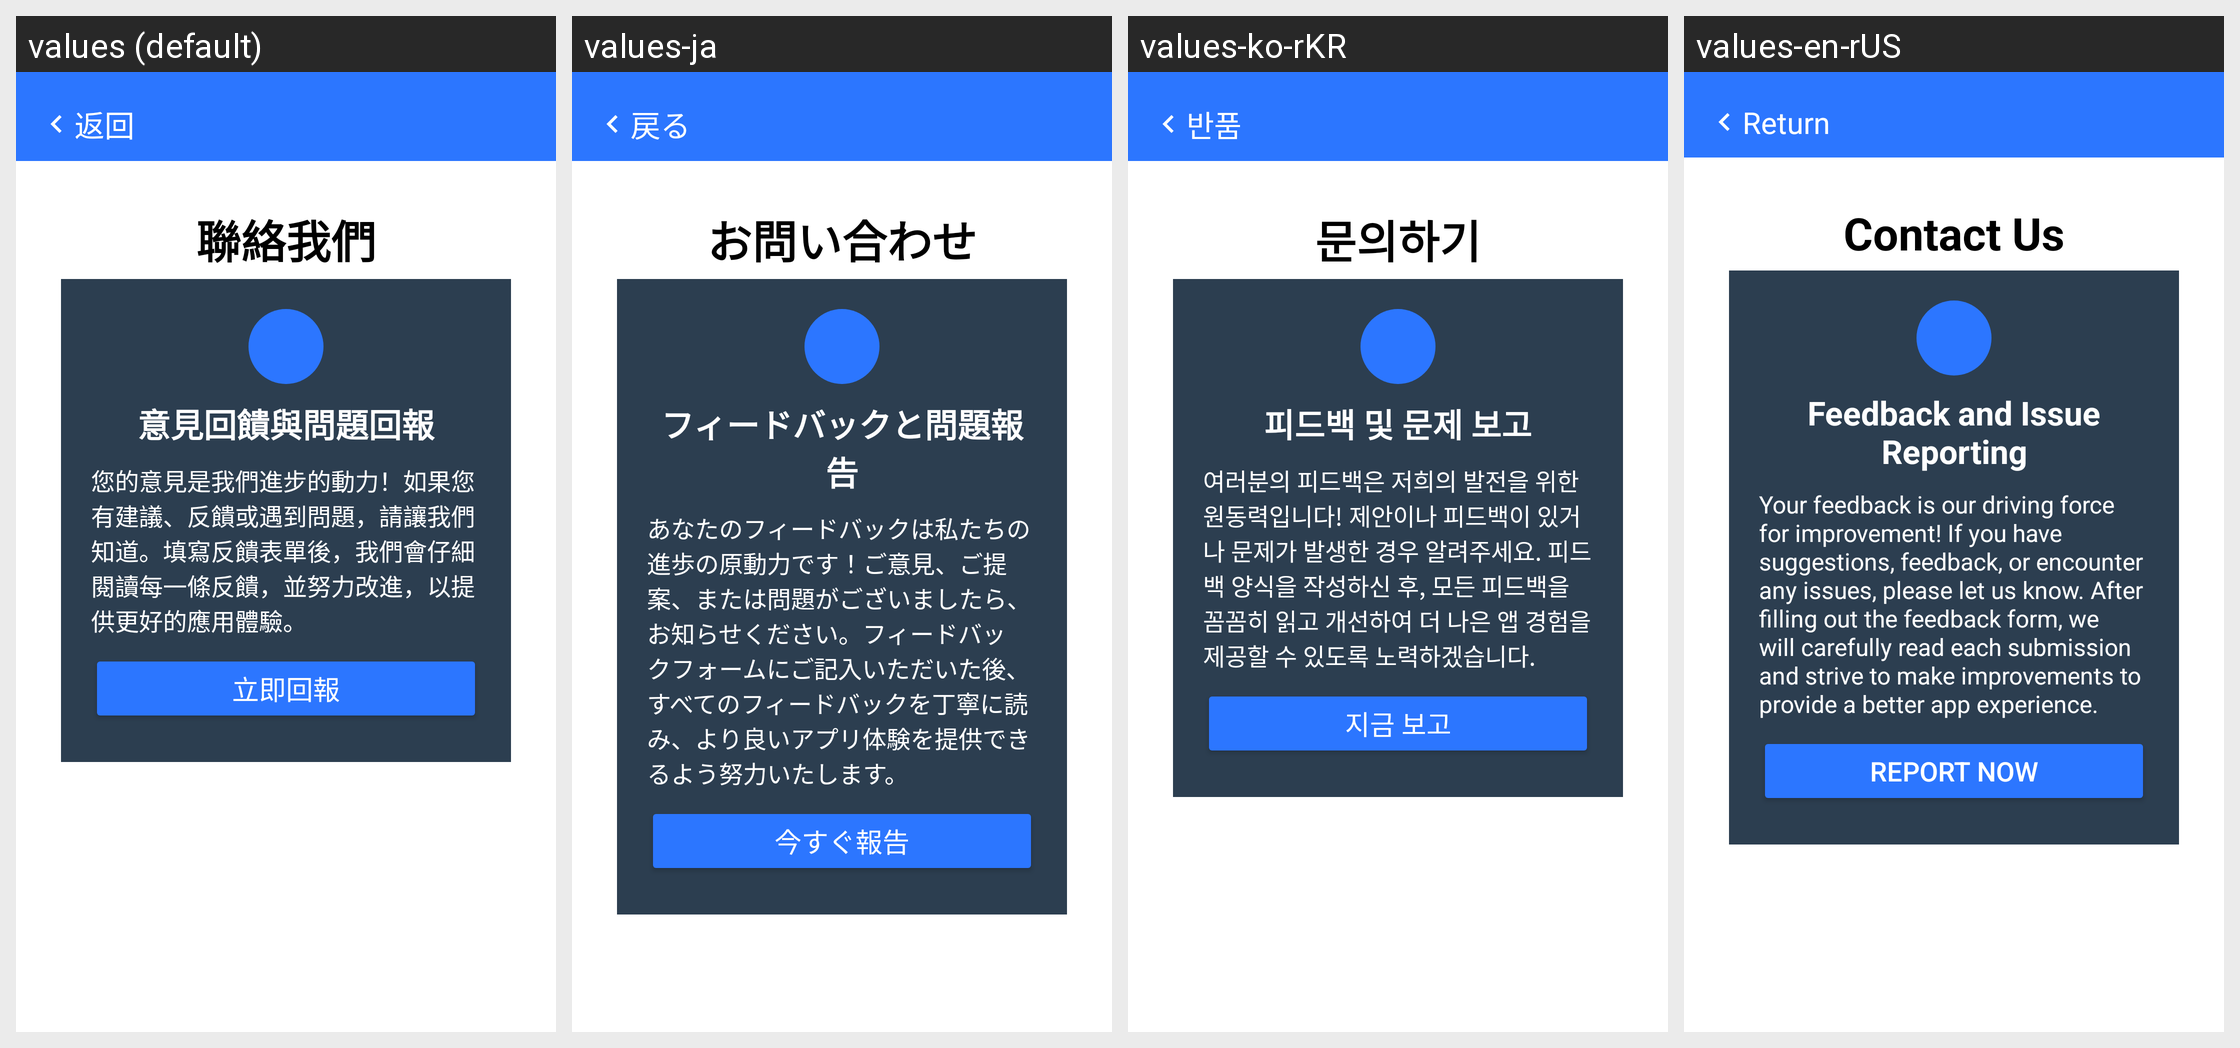

This grid shows one Android layout under several languages. Give, for every string resource on the screen, its name, the default text and each shown locale's text.
Android screen res/layout/activity_setting_about_us.xml rendered under 4 locales, left to right: values (default), values-ja, values-ko-rKR, values-en-rUS. Device: Nexus 5 (rendered at 1080×1920; each locale shown at half size, 540×960, under a caption strip naming it); theme Theme.Material3.Light.
Other locales in the repository, not shown: values-zh-rCN, values-zh-rTW.
Strings drawn on this screen, with the default value and each locale's value (text and hints the layout hard-codes, and strings that could not be matched under every locale, appear in the picture but are not listed):

back
  values: 返回
  values-ja: 戻る
  values-ko-rKR: 반품
  values-en-rUS: Return

Setting_about
  values: 聯絡我們
  values-ja: お問い合わせ
  values-ko-rKR: 문의하기
  values-en-rUS: Contact Us

about_form_title
  values: 意見回饋與問題回報
  values-ja: フィードバックと問題報告
  values-ko-rKR: 피드백 및 문제 보고
  values-en-rUS: Feedback and Issue Reporting

about_form_text
  values: 您的意見是我們進步的動力！如果您有建議、反饋或遇到問題，請讓我們知道。填寫反饋表單後，我們會仔細閱讀每一條反饋，並努力改進，以提供更好的應用體驗。
  values-ja: あなたのフィードバックは私たちの進歩の原動力です！ご意見、ご提案、または問題がございましたら、お知らせください。フィードバックフォームにご記入いただいた後、すべてのフィードバックを丁寧に読み、より良いアプリ体験を提供できるよう努力いたします。
  values-ko-rKR: 여러분의 피드백은 저희의 발전을 위한 원동력입니다! 제안이나 피드백이 있거나 문제가 발생한 경우 알려주세요. 피드백 양식을 작성하신 후, 모든 피드백을 꼼꼼히 읽고 개선하여 더 나은 앱 경험을 제공할 수 있도록 노력하겠습니다.
  values-en-rUS: Your feedback is our driving force for improvement! If you have suggestions, feedback, or encounter any issues, please let us know. After filling out the feedback form, we will carefully read each submission and strive to make improvements to provide a better app experience.

about_form_btn
  values: 立即回報
  values-ja: 今すぐ報告
  values-ko-rKR: 지금 보고
  values-en-rUS: Report Now
